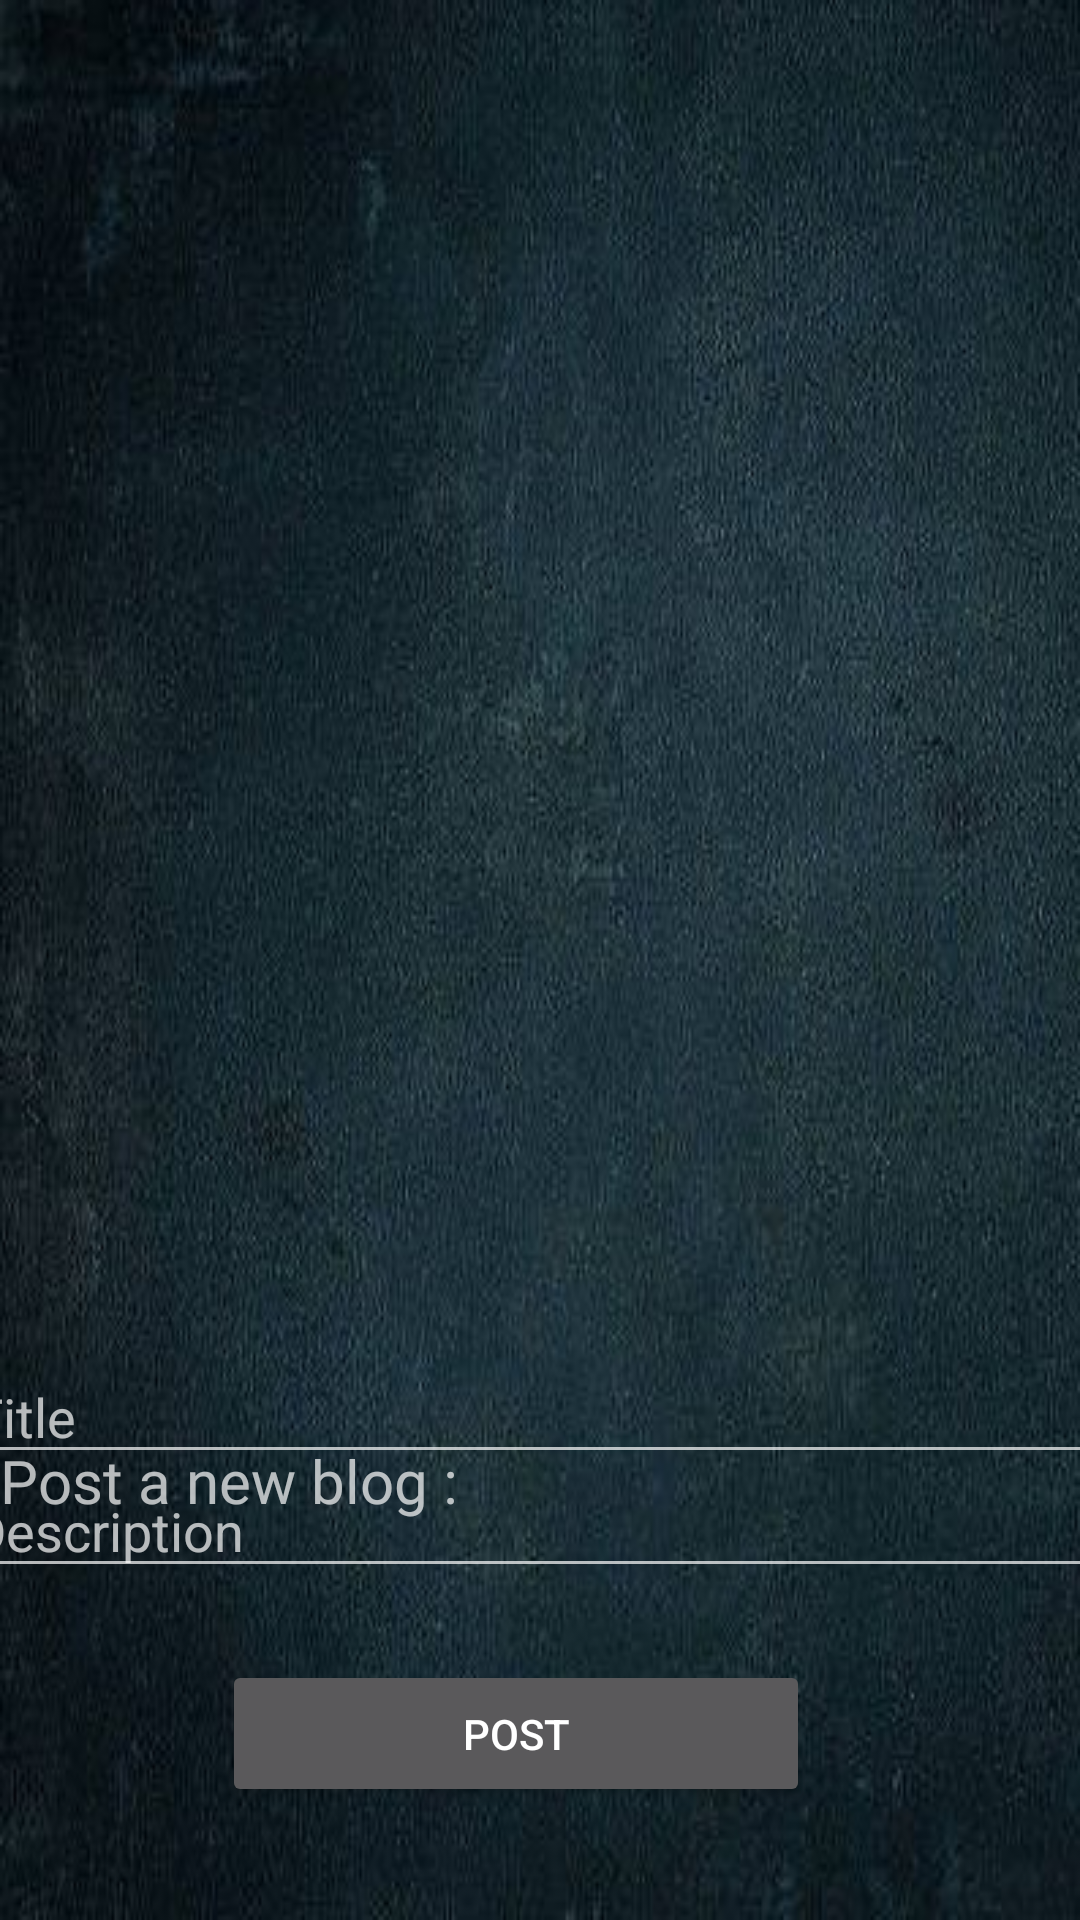

Here is an Android app screen rendered from its layout file. Give the layout XML and the strings, colors and styles it references.
<!-- AndroidManifest.xml: activity theme FullScreenTheme -->
<!-- res/layout/activity_chat.xml -->
<?xml version="1.0" encoding="utf-8"?>
<androidx.constraintlayout.widget.ConstraintLayout xmlns:android="http://schemas.android.com/apk/res/android"
    xmlns:app="http://schemas.android.com/apk/res-auto"
    xmlns:tools="http://schemas.android.com/tools"
    android:id="@+id/relativeLayout"
    android:layout_width="match_parent"
    android:layout_height="match_parent"
    android:background="@drawable/menubacknewn"
    tools:context=".ChatActivity">

    <ListView
        android:id="@+id/lvConversation"
        android:layout_width="411dp"
        android:layout_height="480dp"
        android:divider="@null"
        android:dividerHeight="0dp"
        android:paddingBottom="10dp"
        android:text=""
        app:layout_constraintEnd_toEndOf="parent"
        app:layout_constraintStart_toStartOf="parent"
        app:layout_constraintTop_toTopOf="parent" />


    <TextView
        android:id="@+id/textView5"
        android:layout_width="match_parent"
        android:layout_height="wrap_content"
        android:backgroundTint="@color/black"
        android:fontFamily="@font/aclonica"
        android:text="Post a new blog : "
        android:textSize="20sp"
        app:layout_constraintEnd_toEndOf="parent"
        app:layout_constraintTop_toBottomOf="@+id/lvConversation" />

    <EditText
        android:id="@+id/etMessage1"
        android:layout_width="388dp"
        android:layout_height="41dp"
        android:layout_alignParentLeft="true"
        android:layout_alignParentBottom="true"

        android:layout_weight="0.72"
        android:ems="10"
        android:hint="Title"
        android:maxHeight="80dp"
        app:layout_constraintBottom_toTopOf="@+id/etMessage"
        app:layout_constraintEnd_toEndOf="parent"
        app:layout_constraintStart_toStartOf="parent" />

    <EditText
        android:id="@+id/etMessage"
        android:layout_width="388dp"
        android:layout_height="38dp"
        android:layout_alignParentLeft="true"
        android:layout_alignParentBottom="true"
        android:layout_weight="0.72"

        android:ems="10"
        android:hint="Description"
        android:maxHeight="80dp"
        app:layout_constraintBottom_toBottomOf="parent"
        app:layout_constraintEnd_toEndOf="parent"
        app:layout_constraintStart_toStartOf="parent"
        app:layout_constraintTop_toTopOf="@+id/lvConversation"
        app:layout_constraintVertical_bias="0.816" />

    <Button
        android:id="@+id/btnSendMsg"
        style="@style/postButton"
        android:layout_width="196dp"
        android:layout_height="49dp"
        android:layout_alignParentRight="true"
        android:layout_alignParentBottom="true"
        android:layout_marginTop="24dp"
        android:text="Post"
        app:layout_constraintEnd_toEndOf="parent"
        app:layout_constraintHorizontal_bias="0.451"
        app:layout_constraintStart_toStartOf="parent"
        app:layout_constraintTop_toBottomOf="@+id/etMessage" />


</androidx.constraintlayout.widget.ConstraintLayout>
<!-- resources referenced by this layout -->
<resources>
  <color name="black">#FF000000</color>
  <!-- drawable menubacknewn: png bitmap (drawable-v24, 63955 bytes) -->
  <style name="FullScreenTheme" parent="Theme.AppCompat.NoActionBar">
          <item name="windowNoTitle">true</item>
          <item name="android:windowFullscreen">true</item>
      </style>
</resources>
